The GitHub repository sarfrazkhan66003/-OralScan-AI-Oral-Cancer-Detection-System contains a labelled image folder "classifier_dataset" with 4 categories: cancer, leukoplakia, leukoplakia-like, normal. Examples follow, each with its label.

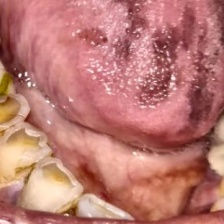
Label: leukoplakia-like

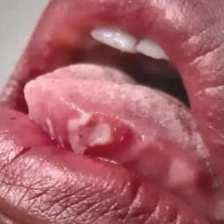
Label: leukoplakia

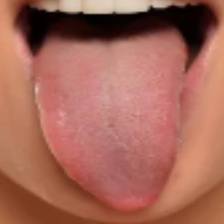
Label: normal

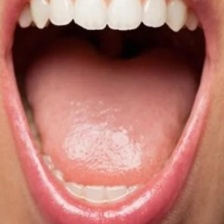
Label: normal

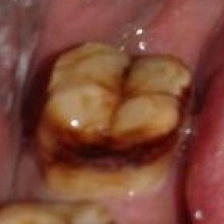
Label: leukoplakia

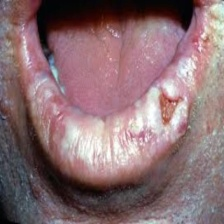
Label: cancer
